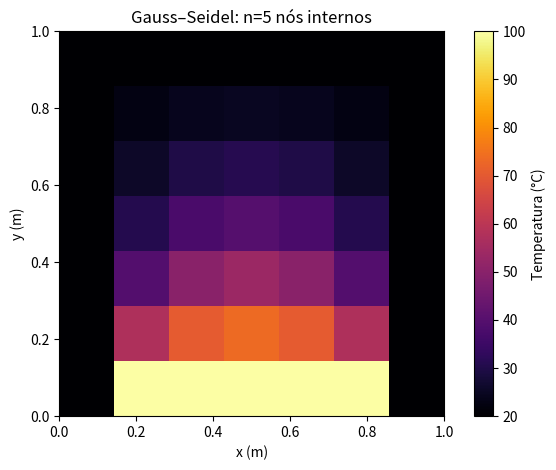
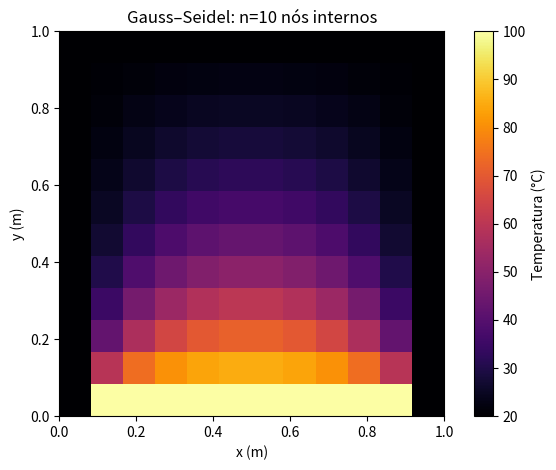
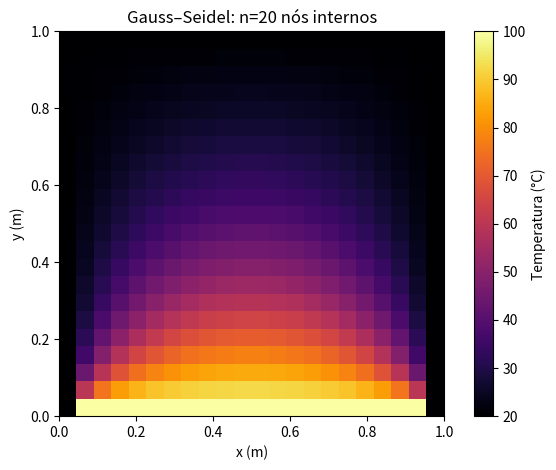

Write the Python code that produced these figures, in order.
"""ATIVIDADE 07 - GAUSS-SEIDEL PARA PLACA QUADRADA 2D EM REGIME PERMANENTE.
Laplace: d²T/dx²+d²T/dy²=0. Malha dx=dy -> T_ij=média de quatro vizinhos.
Gauss-Seidel escreve na mesma matriz: novos valores são aproveitados na varredura.
Jacobi, diferentemente, usa cópia inteira da iteração anterior.
Bordas NÃO atualizadas: temperaturas são condições de contorno prescritas.
CONSULTA: alterar n, temperatura das bordas, tol, max_iter e L.
"""
import numpy as np
import matplotlib
matplotlib.use('Agg')  # Salvar gráficos sem depender de janela gráfica.
import matplotlib.pyplot as plt
L,tol,max_iter=1.0,1e-6,100000

def simular(n,exibir=False):
    # n nós internos por direção -> n+2 contando bordas.
    T=np.full((n+2,n+2),20.0)
    T[0,1:-1]=100.  # Borda inferior quente; cantos ficam a 20°C.
    for it in range(1,max_iter+1):
        erro=0.
        for j in range(1,n+1):
            for i in range(1,n+1):
                antigo=T[j,i]
                T[j,i]=.25*(T[j-1,i]+T[j+1,i]+T[j,i-1]+T[j,i+1])
                erro=max(erro,abs(T[j,i]-antigo))
        if erro<tol:break
    else:raise RuntimeError('Gauss-Seidel atingiu máximo de iterações.')
    # RESÍDUO do sistema: não confundir com erro de atualização entre iterações.
    residuos=[]
    for j in range(1,n+1):
        for i in range(1,n+1):
            r=4*T[j,i]-(T[j-1,i]+T[j+1,i]+T[j,i-1]+T[j,i+1])
            residuos.append(abs(r))
    residuo=max(residuos)
    if exibir:print('Matriz incluindo bordas:\n',T)
    print(f'n={n:2d}; iterações={it:5d}; mudança_max={erro:.4e} °C; '
          f'resíduo_max={residuo:.4e} °C; centro={T[(n+1)//2,(n+1)//2]:.7f} °C')
    return T,it,erro,residuo

if __name__=='__main__':
    resultados={}
    for n in (5,10,20): # Refinar malha geralmente aumenta número de iterações.
        resultados[n]=simular(n,exibir=n==5)
        T= resultados[n][0]
        plt.figure();plt.imshow(T,origin='lower',extent=(0,L,0,L),cmap='inferno')
        plt.colorbar(label='Temperatura (°C)');plt.xlabel('x (m)');plt.ylabel('y (m)')
        plt.title(f'Gauss–Seidel: n={n} nós internos');plt.tight_layout()
        plt.savefig(f'07_placa_n{n}.png',dpi=140);plt.close()
    print('Comparação de iterações:', {n:resultados[n][1] for n in resultados})
    # Respostas rápidas: bordas fixas -> temperatura imposta; Jacobi usa somente
    # estados anteriores; malhas finas propagam correções em mais varreduras.
    assert all(res[3]<1e-4 for res in resultados.values())
